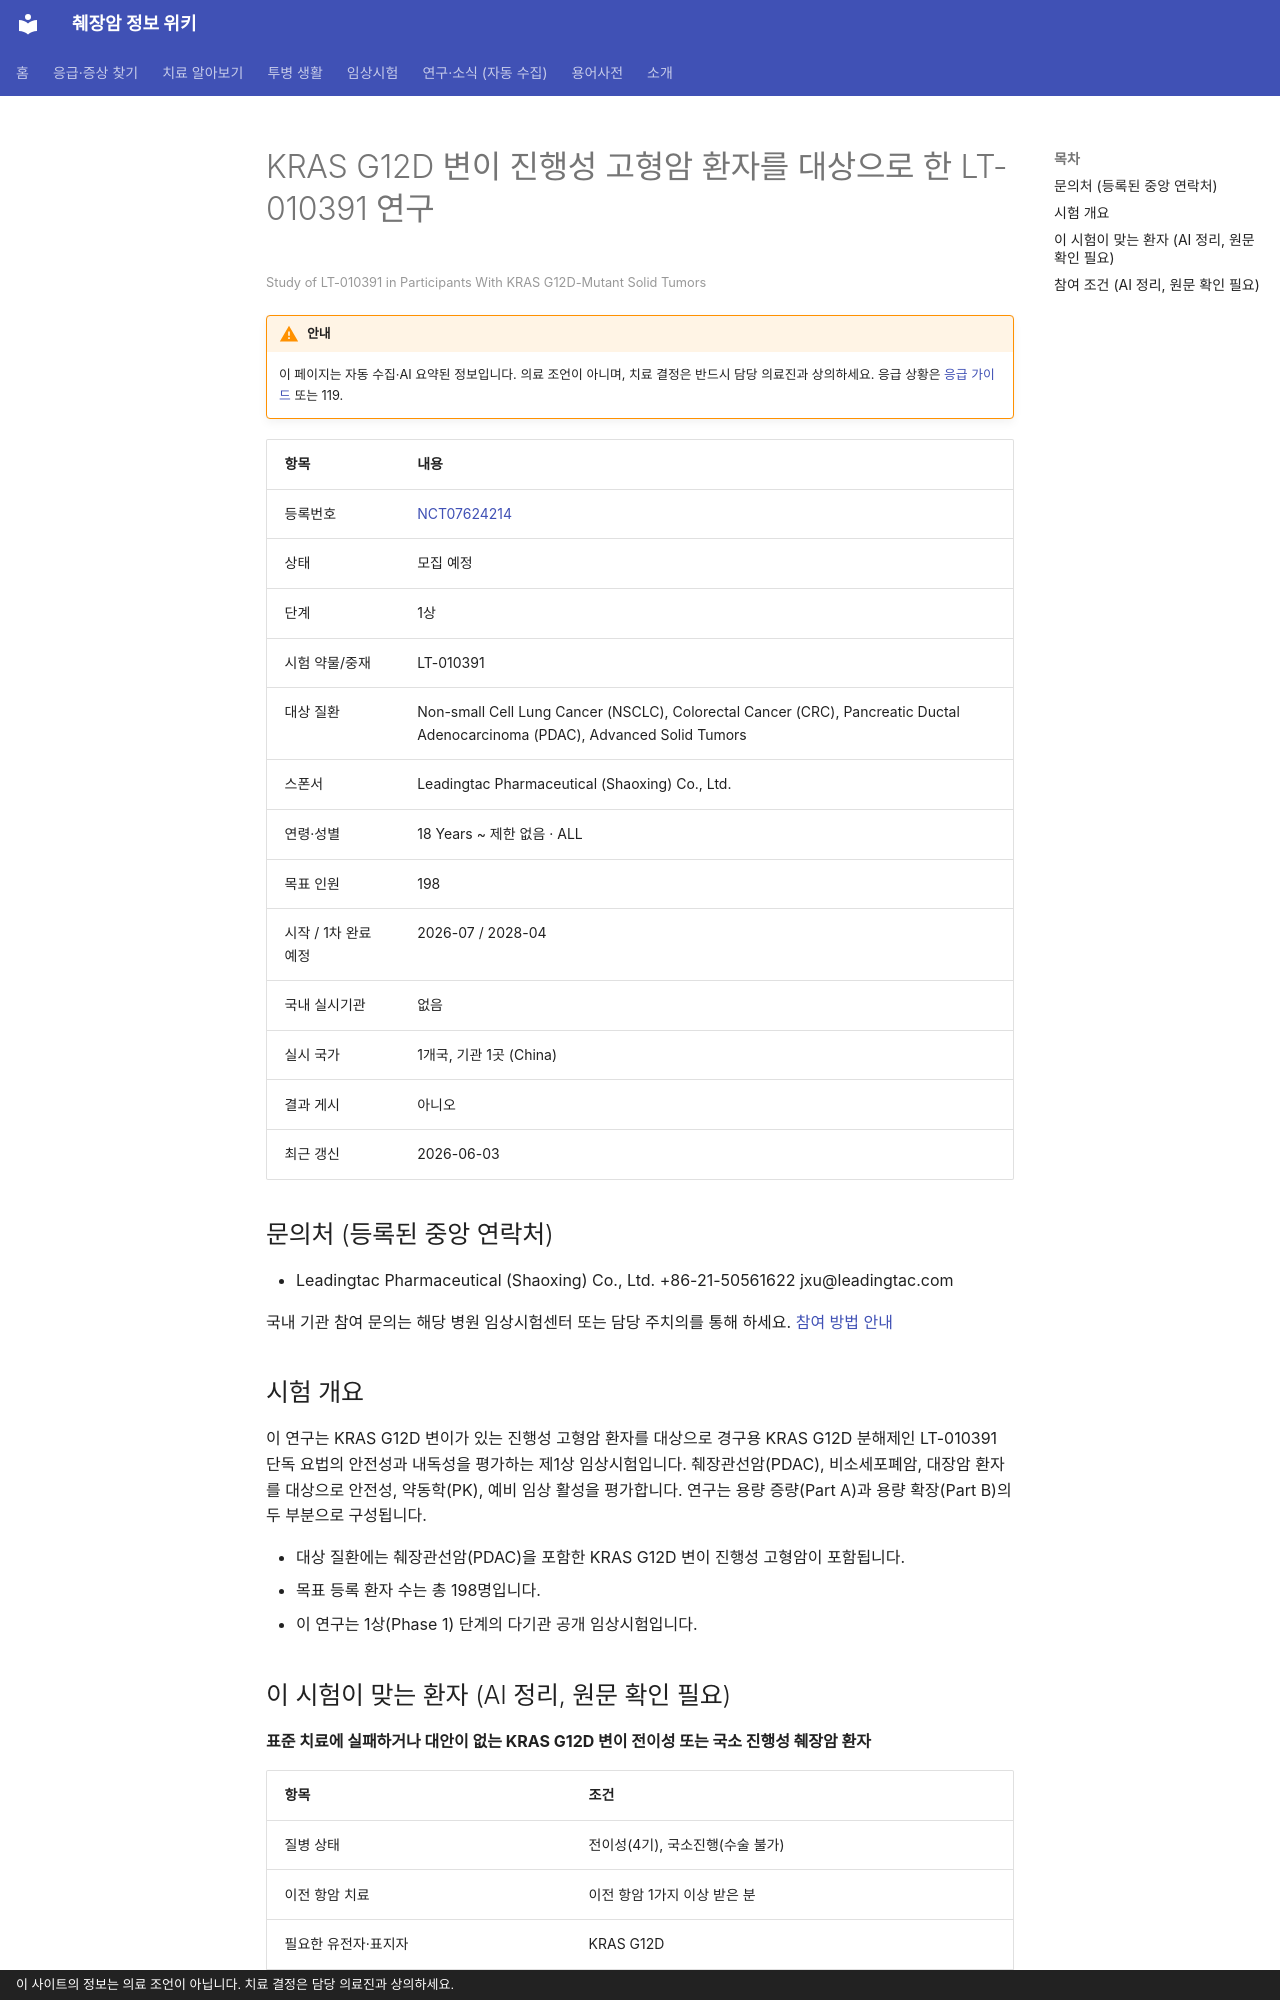

repository: hizorro88-rgb/papersearcher · page: _generated/trials/NCT07624214/index.html · generator: mkdocs · copyright: 이 사이트의 정보는 의료 조언이 아닙니다. 치료 결정은 담당 의료진과 상의하세요.

---
title: "NCT07624214 KRAS G12D 변이 진행성 고형암 환자를 대상으로 한 LT-010391 연구"
description: "1상 · 모집 예정"
comments: true
search:
  boost: 0.4
---

# KRAS G12D 변이 진행성 고형암 환자를 대상으로 한 LT-010391 연구

<small>Study of LT-010391 in Participants With KRAS G12D-Mutant Solid Tumors</small>

!!! warning "안내"
    이 페이지는 자동 수집·AI 요약된 정보입니다. 의료 조언이 아니며, 치료 결정은 반드시 담당 의료진과 상의하세요. 응급 상황은 [응급 가이드](../../guides/emergency/index.md) 또는 119.

| 항목 | 내용 |
|---|---|
| 등록번호 | [NCT07624214](https://clinicaltrials.gov/study/NCT07624214) |
| 상태 | 모집 예정 |
| 단계 | 1상 |
| 시험 약물/중재 | LT-010391 |
| 대상 질환 | Non-small Cell Lung Cancer (NSCLC), Colorectal Cancer (CRC), Pancreatic Ductal Adenocarcinoma (PDAC), Advanced Solid Tumors |
| 스폰서 | Leadingtac Pharmaceutical (Shaoxing) Co., Ltd. |
| 연령·성별 | 18 Years ~ 제한 없음 · ALL |
| 목표 인원 | 198 |
| 시작 / 1차 완료 예정 | 2026-07 / 2028-04 |
| 국내 실시기관 | 없음 |
| 실시 국가 | 1개국, 기관 1곳 (China) |
| 결과 게시 | 아니오 |
| 최근 갱신 | 2026-06-03 |

## 문의처 (등록된 중앙 연락처)

- Leadingtac Pharmaceutical (Shaoxing) Co., Ltd. +86-21-50561622 jxu@leadingtac.com

국내 기관 참여 문의는 해당 병원 임상시험센터 또는 담당 주치의를 통해 하세요. [참여 방법 안내](../../guides/trials/how-to-apply.md)

## 시험 개요

이 연구는 KRAS G12D 변이가 있는 진행성 고형암 환자를 대상으로 경구용 KRAS G12D 분해제인 LT-010391 단독 요법의 안전성과 내독성을 평가하는 제1상 임상시험입니다. 췌장관선암(PDAC), 비소세포폐암, 대장암 환자를 대상으로 안전성, 약동학(PK), 예비 임상 활성을 평가합니다. 연구는 용량 증량(Part A)과 용량 확장(Part B)의 두 부분으로 구성됩니다.

- 대상 질환에는 췌장관선암(PDAC)을 포함한 KRAS G12D 변이 진행성 고형암이 포함됩니다.
- 목표 등록 환자 수는 총 198명입니다.
- 이 연구는 1상(Phase 1) 단계의 다기관 공개 임상시험입니다.

## 이 시험이 맞는 환자 (AI 정리, 원문 확인 필요)

**표준 치료에 실패하거나 대안이 없는 KRAS G12D 변이 전이성 또는 국소 진행성 췌장암 환자**

| 항목 | 조건 |
|---|---|
| 질병 상태 | 전이성(4기), 국소진행(수술 불가) |
| 이전 항암 치료 | 이전 항암 1가지 이상 받은 분 |
| 필요한 유전자·표지자 | KRAS G12D |
| ECOG 수행능력 | 1 이하 |

주요 제외 기준: 원발성 중추신경계 종양 · 뇌막 전이, 뇌간 전이, 척수 압박 · 5년 이내 다른 암 병력

내 상황에 맞는지 한 번에 보려면 [맞춤 임상시험 찾기](../../guides/trials/finder.md).
